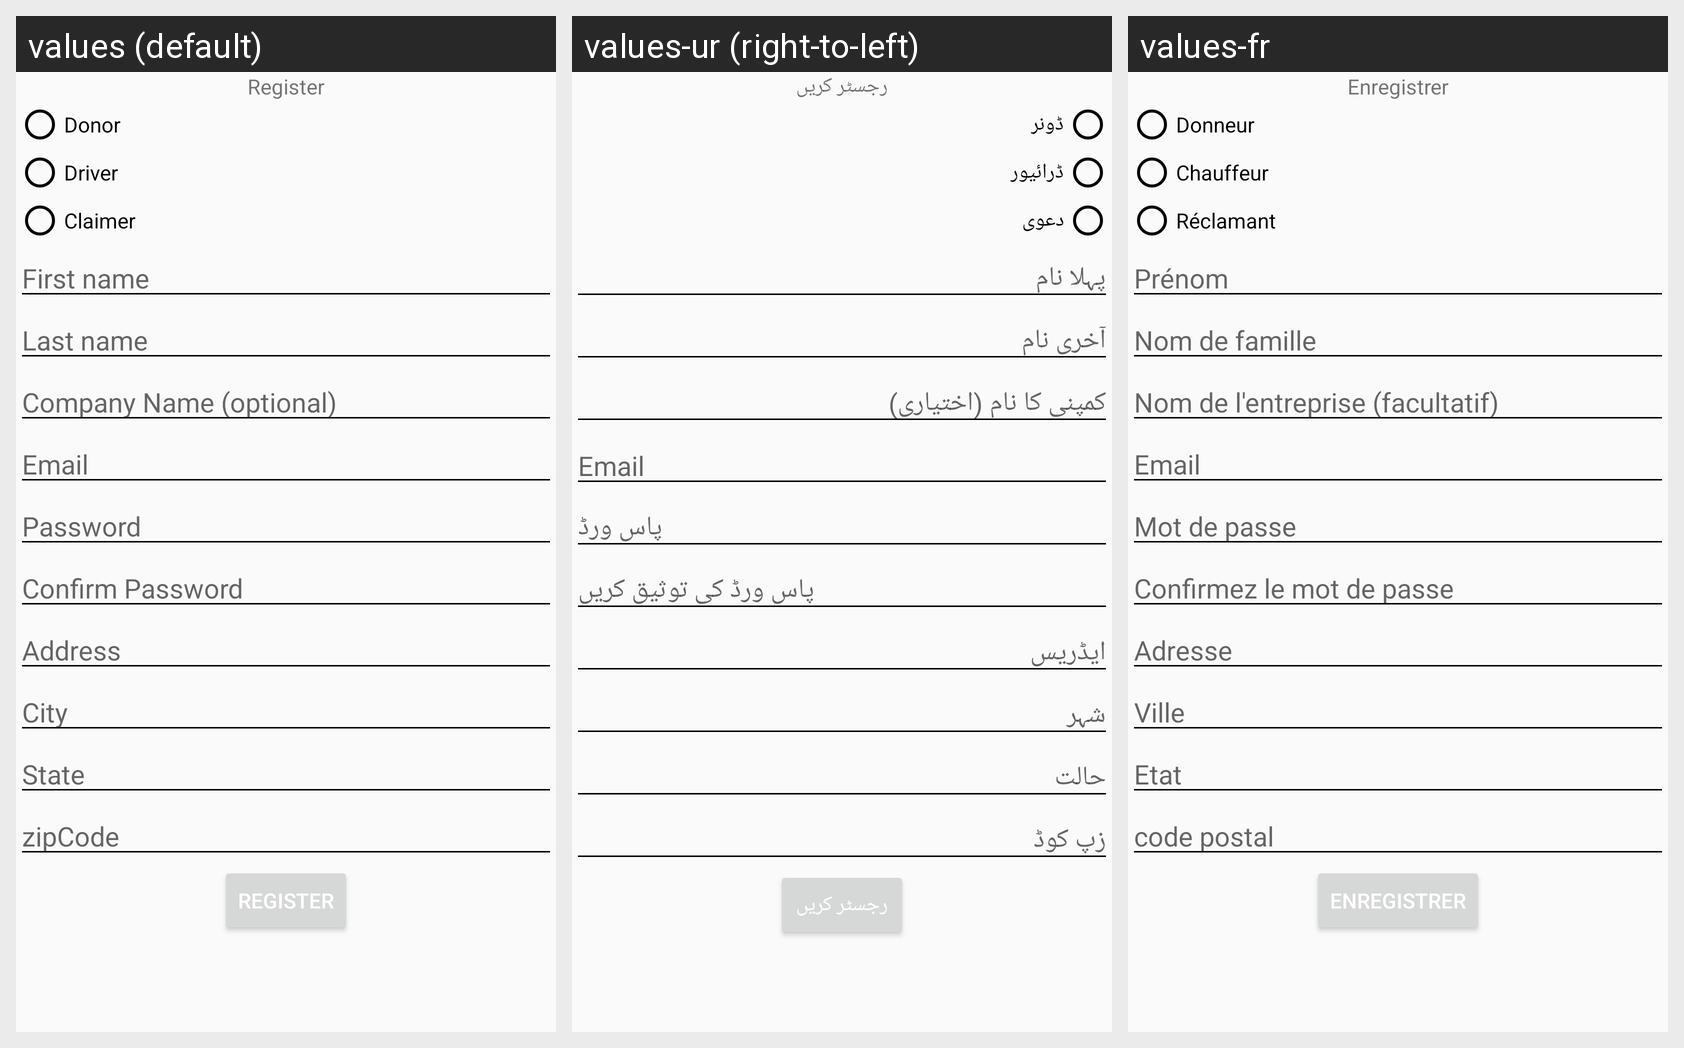

The Android screen above is rendered under several locales of the same app. Produce the string resources it draws, with the default and per-locale values.
Android screen res/layout/activity_register.xml rendered under 3 locales, left to right: values (default), values-ur (right-to-left), values-fr. Device: Nexus 5 (rendered at 1080×1920; each locale shown at half size, 540×960, under a caption strip naming it); theme AppTheme.
Strings drawn on this screen, with the default value and each locale's value (text and hints the layout hard-codes, and strings that could not be matched under every locale, appear in the picture but are not listed):

register
  values: Register
  values-ur: رجسٹر کریں
  values-fr: Enregistrer

donor
  values: Donor
  values-ur: ڈونر
  values-fr: Donneur

driver
  values: Driver
  values-ur: ڈرائیور
  values-fr: Chauffeur

claimer
  values: Claimer
  values-ur: دعوی
  values-fr: Réclamant

first_name
  values: First name
  values-ur: پہلا نام
  values-fr: Prénom

last_name
  values: Last name
  values-ur: آخری نام
  values-fr: Nom de famille

company_name_optional
  values: Company Name (optional)
  values-ur: کمپنی کا نام (اختیاری)
  values-fr: Nom de l'entreprise (facultatif)

email
  values: Email
  values-ur: Email  [not translated; the default value is used]
  values-fr: Email  [not translated; the default value is used]

password
  values: Password
  values-ur: پاس ورڈ
  values-fr: Mot de passe

confirm_password
  values: Confirm Password
  values-ur: پاس ورڈ کی توثیق کریں
  values-fr: Confirmez le mot de passe

address
  values: Address
  values-ur: ایڈریس
  values-fr: Adresse

city
  values: City
  values-ur: شہر
  values-fr: Ville

state
  values: State
  values-ur: حالت
  values-fr: Etat

zipcode
  values: zipCode
  values-ur: زپ کوڈ
  values-fr: code postal
